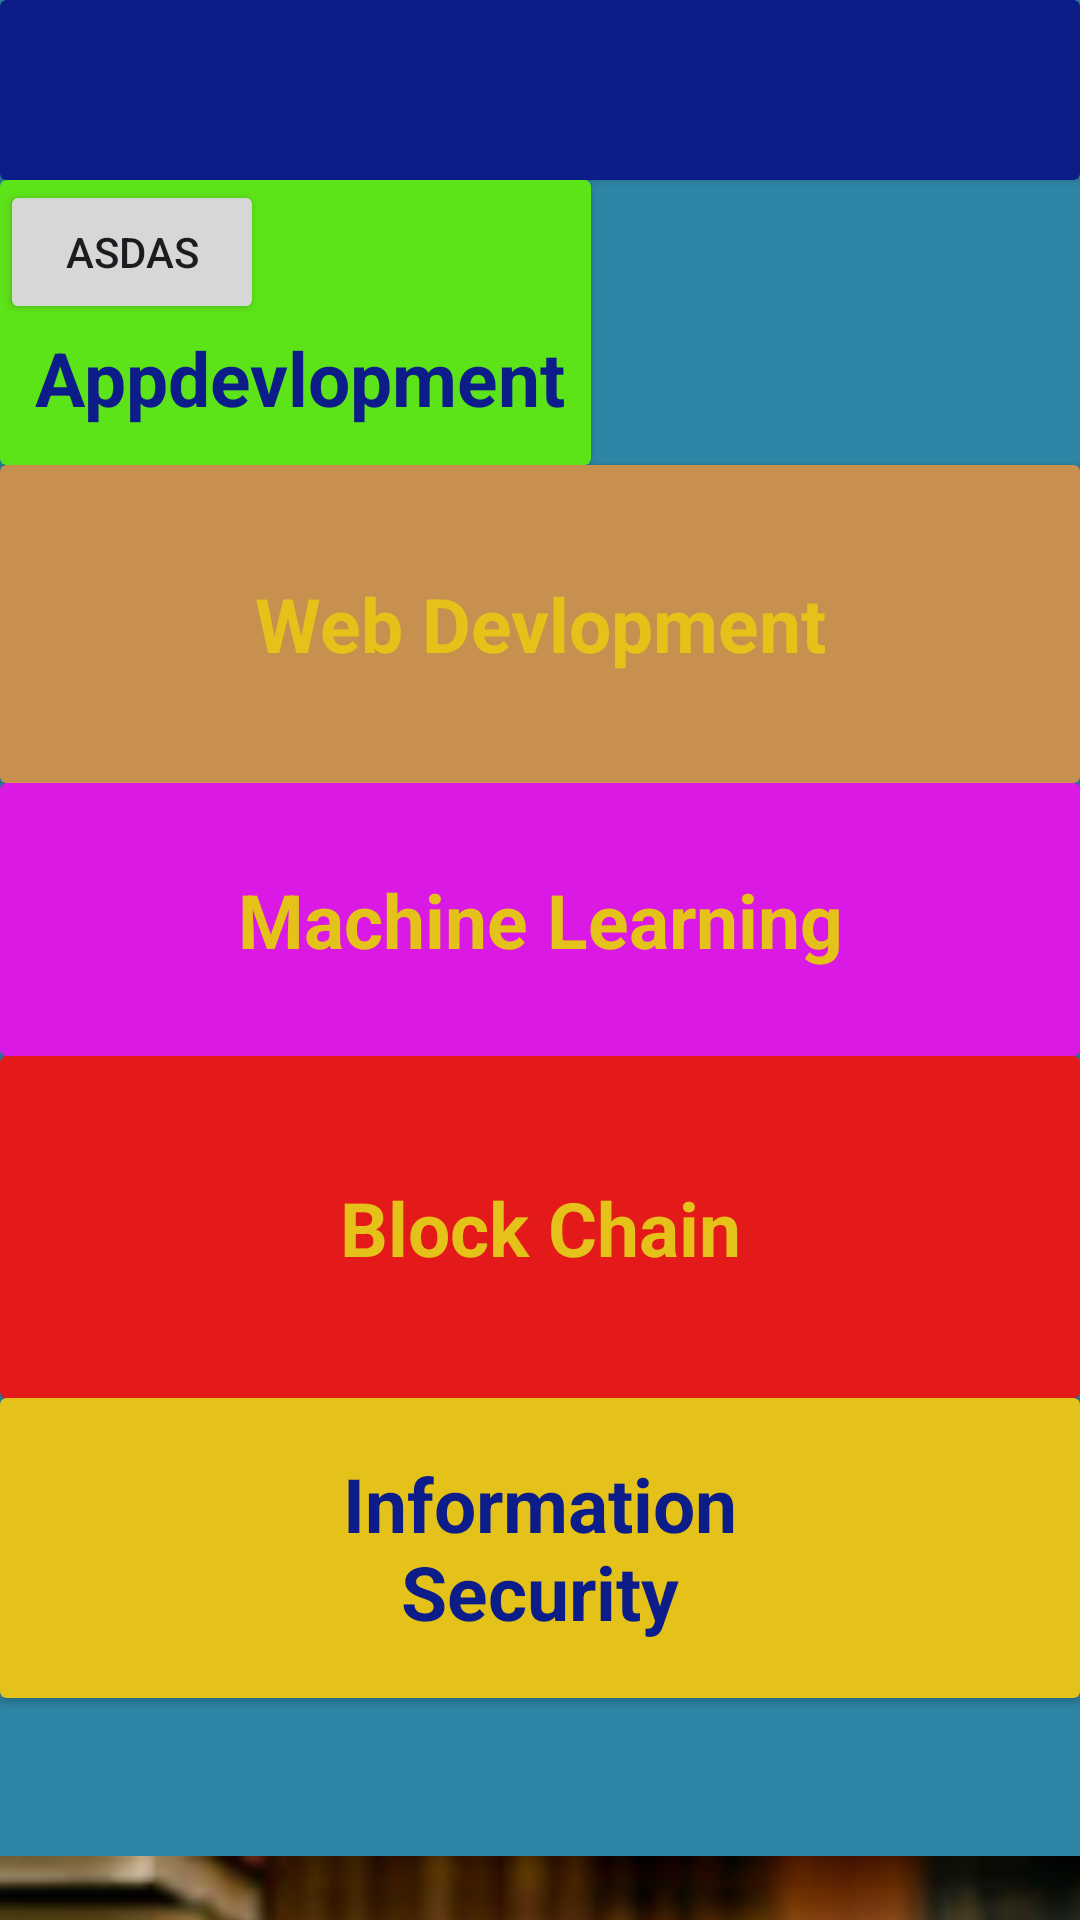

Reconstruct the res/layout file that produces this screen, plus the resources it refers to.
<!-- AndroidManifest.xml: application theme Theme.FFA -->
<!-- res/layout/activity_mainmenu.xml -->
<?xml version="1.0" encoding="utf-8"?>
<LinearLayout xmlns:android="http://schemas.android.com/apk/res/android"
    xmlns:app="http://schemas.android.com/apk/res-auto"
    xmlns:tools="http://schemas.android.com/tools"
    android:id="@+id/main"
    android:layout_width="match_parent"
    android:layout_height="match_parent"
    tools:context=".Mainmenu"
    android:background="@color/lightblue"
    android:orientation="vertical">


    <androidx.cardview.widget.CardView
        android:layout_width="match_parent"
        android:layout_height="60dp"
        android:backgroundTint="@color/darkblue">

    </androidx.cardview.widget.CardView>


    <androidx.cardview.widget.CardView
        android:layout_width="197dp"
        android:layout_height="95dp"
        android:backgroundTint="@color/green">

        <RelativeLayout
            android:layout_width="400dp"
            android:layout_height="132dp"

            tools:ignore="ExtraText">

            <TextView
                android:id="@+id/app"
                android:layout_width="200dp"
                android:layout_height="match_parent"
                android:layout_gravity="center"
                android:layout_weight="1"
                android:gravity="center"
                android:text="Appdevlopment"
                android:textAlignment="center"
                android:textColor="@color/darkblue"
                android:textSize="25sp"
                android:textStyle="bold" />
        </RelativeLayout>
            <Button
                android:layout_width="wrap_content"
                android:layout_height="wrap_content"
                android:text="asdas"/>

    </androidx.cardview.widget.CardView>

    <androidx.cardview.widget.CardView
        android:layout_width="match_parent"
        android:layout_height="106dp"
        android:backgroundTint="@color/yelloish">

        <TextView
            android:id="@+id/web"
            android:layout_width="200dp"
            android:layout_height="100dp"
            android:layout_gravity="center"
            android:layout_margin="50dp"
            android:layout_weight="1"
            android:gravity="center"
            android:text="Web Devlopment"
            android:textAlignment="center"
            android:textColor="@color/yellow"

            android:textSize="25sp"
            android:textStyle="bold" />
    </androidx.cardview.widget.CardView>

    <androidx.cardview.widget.CardView
        android:layout_width="match_parent"
        android:layout_height="wrap_content"
        android:backgroundTint="@color/pink">

        <TextView
            android:id="@+id/mach"
            android:layout_width="324dp"
            android:layout_height="91dp"
            android:layout_gravity="center"
            android:layout_weight="1"
            android:gravity="center"
            android:text="Machine Learning"
            android:textAlignment="center"
            android:textColor="@color/yellow"
            android:textSize="25sp"
            android:textStyle="bold" />
    </androidx.cardview.widget.CardView>

    <androidx.cardview.widget.CardView
        android:layout_width="match_parent"
        android:layout_height="114dp"
        android:backgroundTint="@color/red">

        <TextView
            android:id="@+id/chain"
            android:layout_width="200dp"
            android:layout_height="117dp"
            android:layout_gravity="center"
            android:layout_margin="50dp"
            android:layout_weight="1"
            android:gravity="center"
            android:text="Block Chain"
            android:textAlignment="center"
            android:textColor="@color/yellow"
            android:textSize="25sp"
            android:textStyle="bold" />
    </androidx.cardview.widget.CardView>

    <androidx.cardview.widget.CardView
        android:layout_width="match_parent"
        android:layout_height="100dp"
        android:backgroundTint="@color/yellow">

        <TextView
            android:id="@+id/info"
            android:layout_width="200dp"
            android:layout_height="100dp"
            android:gravity="center"
            android:layout_gravity="center"
            android:layout_weight="1"
            android:text="Information Security"
            android:textAlignment="center"
            android:textColor="@color/darkblue"
            android:textSize="25sp"
            android:textStyle="bold" />
    </androidx.cardview.widget.CardView>

    <ImageView
        android:id="@+id/imageView2"
        android:layout_width="481dp"
        android:layout_height="422dp"
        app:srcCompat="@drawable/books" />


</LinearLayout>
<!-- resources referenced by this layout -->
<resources>
  <color name="darkblue">#0C1C89</color>
  <color name="green">#5DE419</color>
  <color name="lightblue">#2E86A6</color>
  <color name="pink">#DA19E4</color>
  <color name="red">#E41919</color>
  <color name="yelloish">#C8904F</color>
  <color name="yellow">#E4C219</color>
  <!-- drawable books: png bitmap (drawable, 98363 bytes) -->
  <style name="Theme.FFA" parent="Base.Theme.FFA" />
  <style name="Base.Theme.FFA" parent="Theme.Material3.DayNight.NoActionBar">
          
          
      </style>
</resources>
